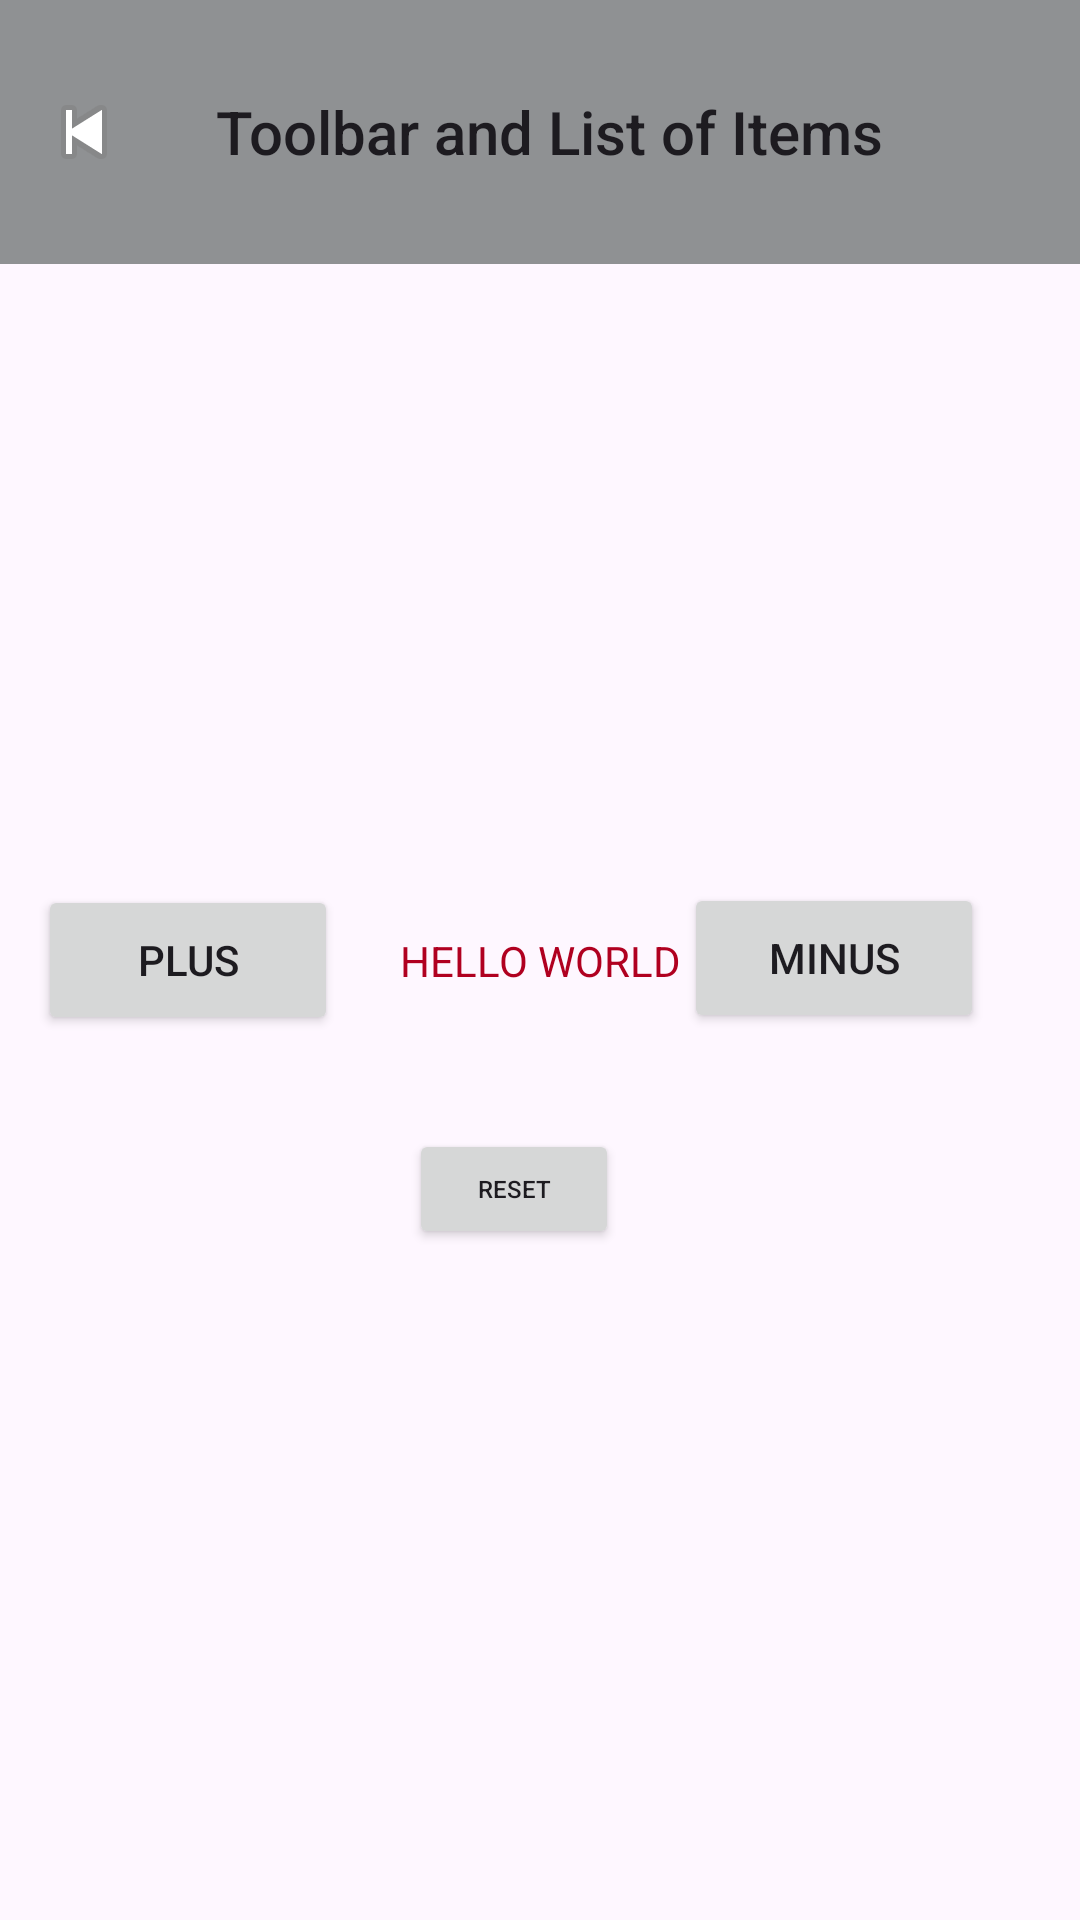

Produce the Android XML layout that renders to this screen, including the resource entries it uses.
<!-- AndroidManifest.xml: application theme Theme.Less6Navigation -->
<!-- res/layout/fragment_counter.xml -->
<?xml version="1.0" encoding="utf-8"?>
<androidx.constraintlayout.widget.ConstraintLayout xmlns:android="http://schemas.android.com/apk/res/android"
    xmlns:app="http://schemas.android.com/apk/res-auto"
    xmlns:tools="http://schemas.android.com/tools"
    android:id="@+id/fragment_list"
    android:layout_width="match_parent"
    android:layout_height="match_parent">

    <Toolbar
        android:id="@+id/toolbar_my"
        android:layout_width="match_parent"
        android:layout_height="wrap_content"
        android:background="@color/material_dynamic_neutral60"
        android:navigationIcon="@android:drawable/ic_media_previous"
        android:padding="16dp"
        android:title="Toolbar and List of Items"
        app:layout_constraintTop_toTopOf="parent">

    </Toolbar>

    <TextView
        android:id="@+id/text_view"
        android:layout_width="match_parent"
        android:layout_height="wrap_content"
        android:text="HELLO WORLD"
        android:textAlignment="center"
        android:textColor="@color/design_default_color_error"
        app:layout_constraintBottom_toBottomOf="parent"
        app:layout_constraintEnd_toEndOf="parent"
        app:layout_constraintStart_toStartOf="parent"
        app:layout_constraintTop_toTopOf="parent">

    </TextView>

    <Button
        android:id="@+id/plus_button"
        android:layout_width="100dp"
        android:layout_height="50dp"
        android:text="Plus"
        app:layout_constraintBottom_toBottomOf="parent"
        app:layout_constraintEnd_toStartOf="@+id/minus_button"
        app:layout_constraintHorizontal_bias="0.098"
        app:layout_constraintStart_toStartOf="parent"
        app:layout_constraintTop_toTopOf="parent">

    </Button>

    <Button
        android:id="@+id/minus_button"
        android:layout_width="100dp"
        android:layout_height="50dp"
        android:text="Minus"
        app:layout_constraintBottom_toBottomOf="parent"
        app:layout_constraintEnd_toEndOf="parent"
        app:layout_constraintHorizontal_bias="0.877"
        app:layout_constraintStart_toStartOf="parent"
        app:layout_constraintTop_toTopOf="parent"
        app:layout_constraintVertical_bias="0.499">

    </Button>

    <Button
        android:id="@+id/reset_button"
        android:layout_width="70dp"
        android:layout_height="40dp"
        android:text="Reset"
        android:textSize="8sp"

        app:layout_constraintBottom_toBottomOf="parent"
        app:layout_constraintEnd_toEndOf="parent"
        app:layout_constraintHorizontal_bias="0.47"
        app:layout_constraintStart_toStartOf="parent"
        app:layout_constraintTop_toTopOf="parent"
        app:layout_constraintVertical_bias="0.627">

    </Button>

</androidx.constraintlayout.widget.ConstraintLayout>
<!-- resources referenced by this layout -->
<resources>
  <style name="Theme.Less6Navigation" parent="Base.Theme.Less6Navigation" />
  <style name="Base.Theme.Less6Navigation" parent="Theme.Material3.DayNight.NoActionBar">
          
          
      </style>
</resources>
